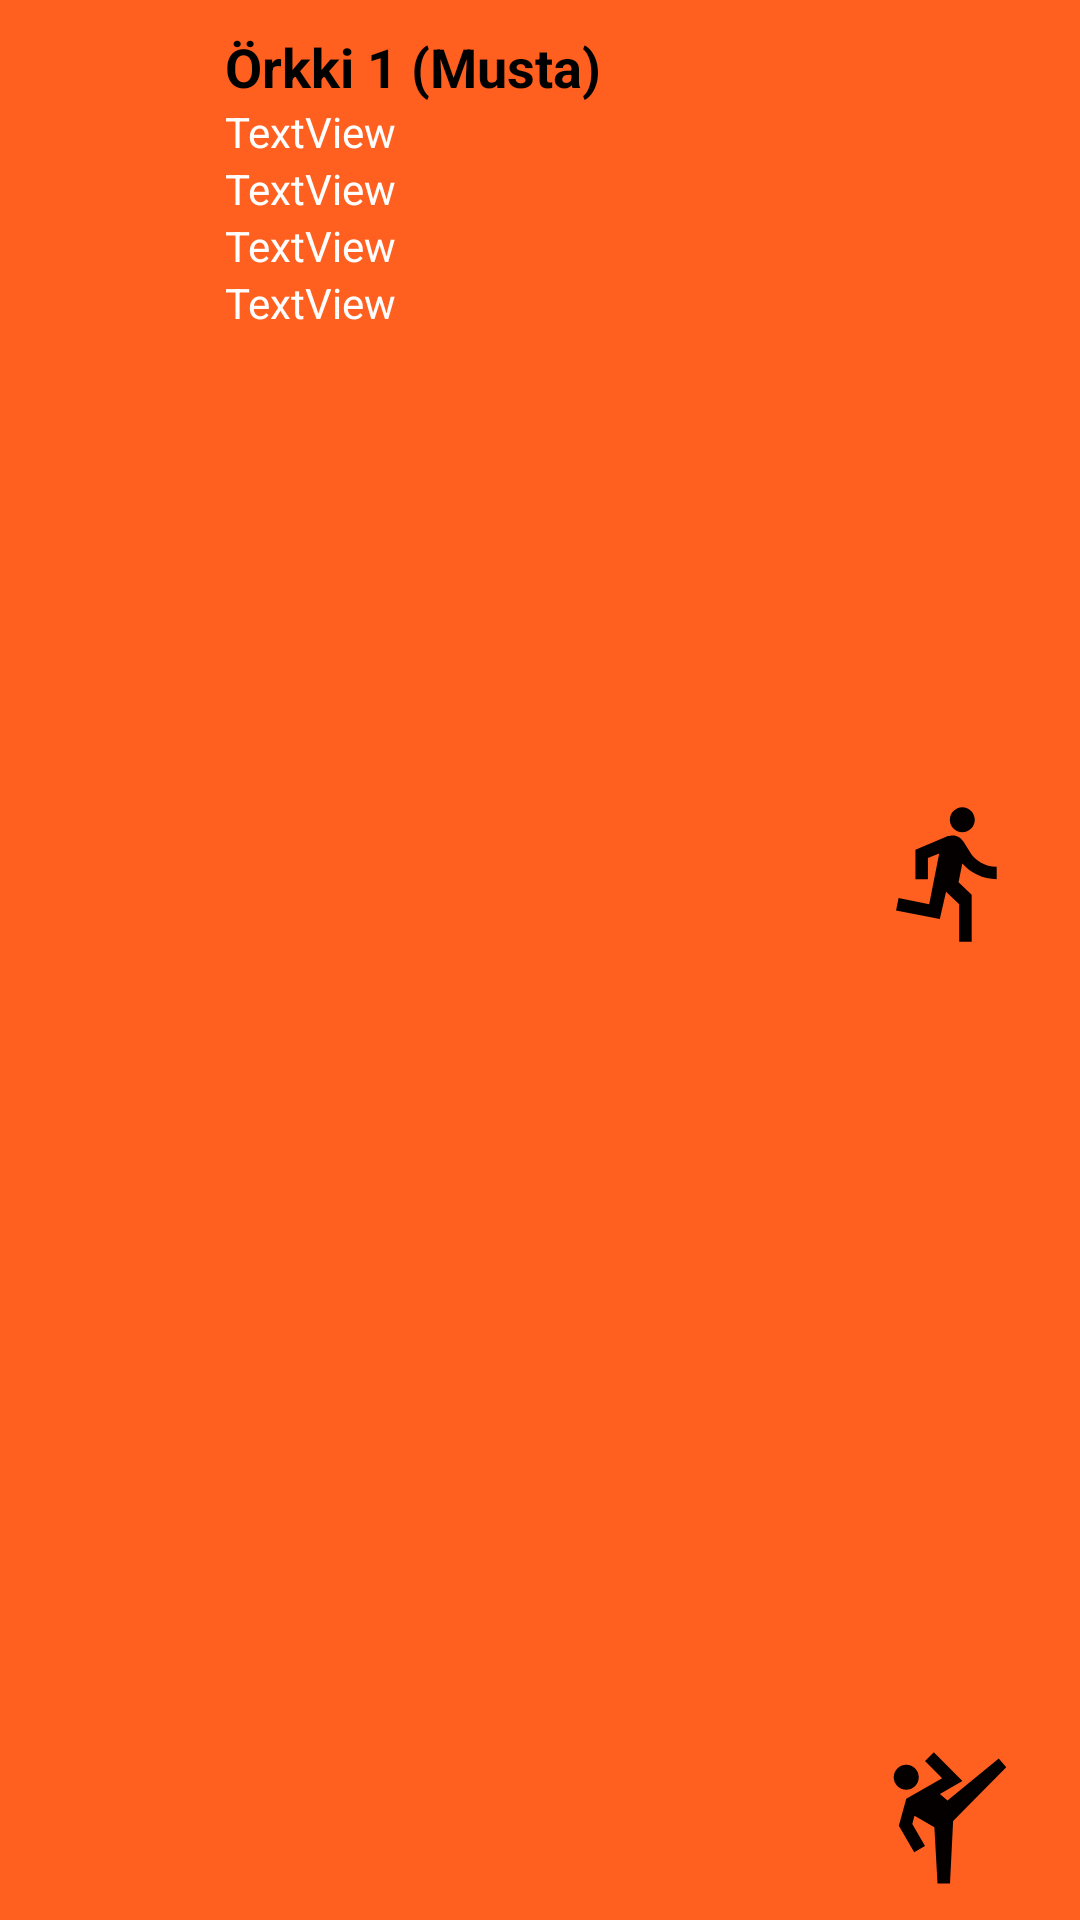

Write the Android layout XML for this screen, with the resource values it uses.
<!-- AndroidManifest.xml: application theme Theme.Lutemon_fighter_ultimate -->
<!-- res/layout/lutemon_view.xml -->
<?xml version="1.0" encoding="utf-8"?>
<androidx.appcompat.widget.LinearLayoutCompat xmlns:android="http://schemas.android.com/apk/res/android"
    xmlns:app="http://schemas.android.com/apk/res-auto"
    xmlns:tools="http://schemas.android.com/tools"
    android:layout_width="350dp"
    android:layout_height="120dp"
    android:layout_gravity="center_horizontal"
    android:layout_marginTop="15dp"
    android:background="#FF5F1F"
    android:orientation="horizontal">

    <ImageView
        android:id="@+id/imageLutemon"
        android:layout_width="50dp"
        android:layout_height="50dp"
        android:layout_marginLeft="10dp"
        android:layout_marginTop="30dp"
        android:layout_marginRight="15dp"
        android:layout_marginBottom="15dp"
        app:srcCompat="@drawable/lutemon1" />

    <LinearLayout
        android:layout_width="200dp"
        android:layout_height="match_parent"
        android:orientation="vertical">

        <TextView
            android:id="@+id/txtName"
            android:layout_width="match_parent"
            android:layout_height="wrap_content"
            android:layout_marginTop="10dp"
            android:text="Örkki 1 (Musta)"
            android:textColor="#000000"
            android:textSize="18sp"
            android:textStyle="bold" />

        <TextView
            android:id="@+id/txtAttack"
            android:layout_width="match_parent"
            android:layout_height="wrap_content"
            android:text="TextView"
            android:textColor="#FFFFFF" />

        <TextView
            android:id="@+id/txtDefence"
            android:layout_width="match_parent"
            android:layout_height="wrap_content"
            android:text="TextView"
            android:textColor="#FFFFFF" />

        <TextView
            android:id="@+id/txtHealth"
            android:layout_width="match_parent"
            android:layout_height="wrap_content"
            android:text="TextView"
            android:textColor="#FFFFFF" />

        <TextView
            android:id="@+id/txtExperience"
            android:layout_width="match_parent"
            android:layout_height="wrap_content"
            android:layout_marginBottom="5dp"
            android:text="TextView"
            android:textColor="#FFFFFF" />
    </LinearLayout>

    <androidx.constraintlayout.widget.ConstraintLayout
        android:layout_width="match_parent"
        android:layout_height="match_parent">

        <ImageView
            android:id="@+id/imgBattle"
            android:layout_width="50dp"
            android:layout_height="50dp"
            android:layout_marginBottom="8dp"
            app:layout_constraintBottom_toBottomOf="parent"
            app:layout_constraintEnd_toEndOf="parent"
            app:layout_constraintHorizontal_bias="0.48"
            app:layout_constraintStart_toStartOf="parent"
            android:src="@drawable/fight" />

        <ImageView
            android:id="@+id/imgTrain"
            android:layout_width="50dp"
            android:layout_height="50dp"
            app:layout_constraintBottom_toTopOf="@+id/imgBattle"
            app:layout_constraintEnd_toEndOf="parent"
            app:layout_constraintStart_toStartOf="parent"
            app:layout_constraintTop_toTopOf="parent"
            android:src="@drawable/train" />
    </androidx.constraintlayout.widget.ConstraintLayout>

</androidx.appcompat.widget.LinearLayoutCompat>
<!-- resources referenced by this layout -->
<resources>
  <!-- drawable fight (drawable) -->
  <vector android:height="24dp" android:tint="#050000"
      android:viewportHeight="24" android:viewportWidth="24"
      android:width="24dp" xmlns:android="http://schemas.android.com/apk/res/android">
      <path android:fillColor="@android:color/white" android:pathData="M19.8,2l-8.2,6.7l-1.21,-1.04l3.6,-2.08l-4.58,-4.58l-1.41,1.41l2.74,2.74l-5.74,3.31l-1.19,4.29l2.46,4.25l1.73,-1l-2.03,-3.52l0.35,-1.3l3.18,1.82l0.5,9l2,0l0.5,-10l8.5,-8.6z"/>
      <path android:fillColor="@android:color/white" android:pathData="M5,5m-2,0a2,2 0,1 1,4 0a2,2 0,1 1,-4 0"/>
  </vector>
  <!-- drawable train (drawable) -->
  <vector android:autoMirrored="true" android:height="24dp"
      android:tint="#050000" android:viewportHeight="24"
      android:viewportWidth="24" android:width="24dp" xmlns:android="http://schemas.android.com/apk/res/android">
      <path android:fillColor="@android:color/white" android:pathData="M13.49,5.48c1.1,0 2,-0.9 2,-2s-0.9,-2 -2,-2 -2,0.9 -2,2 0.9,2 2,2zM9.89,19.38l1,-4.4 2.1,2v6h2v-7.5l-2.1,-2 0.6,-3c1.3,1.5 3.3,2.5 5.5,2.5v-2c-1.9,0 -3.5,-1 -4.3,-2.4l-1,-1.6c-0.4,-0.6 -1,-1 -1.7,-1 -0.3,0 -0.5,0.1 -0.8,0.1l-5.2,2.2v4.7h2v-3.4l1.8,-0.7 -1.6,8.1 -4.9,-1 -0.4,2 7,1.4z"/>
  </vector>
  <style name="Theme.Lutemon_fighter_ultimate" parent="Theme.MaterialComponents.DayNight.NoActionBar">
          
          <item name="colorPrimary">@color/purple_500</item>
          <item name="colorPrimaryVariant">@color/purple_700</item>
          <item name="colorOnPrimary">@color/white</item>
          
          <item name="colorSecondary">@color/teal_200</item>
          <item name="colorSecondaryVariant">@color/teal_700</item>
          <item name="colorOnSecondary">@color/black</item>
          
          <item name="android:statusBarColor">?attr/colorPrimaryVariant</item>
          
      </style>
  <!-- not gathered from this repository: default colours our renderer supplied (Android Studio template values) -->
  <color name="purple_500">#FF6200EE</color>
  <color name="purple_700">#FF3700B3</color>
  <color name="teal_200">#FF03DAC5</color>
  <color name="teal_700">#FF018786</color>
  <color name="black">#FF000000</color>
  <color name="white">#FFFFFFFF</color>
</resources>
